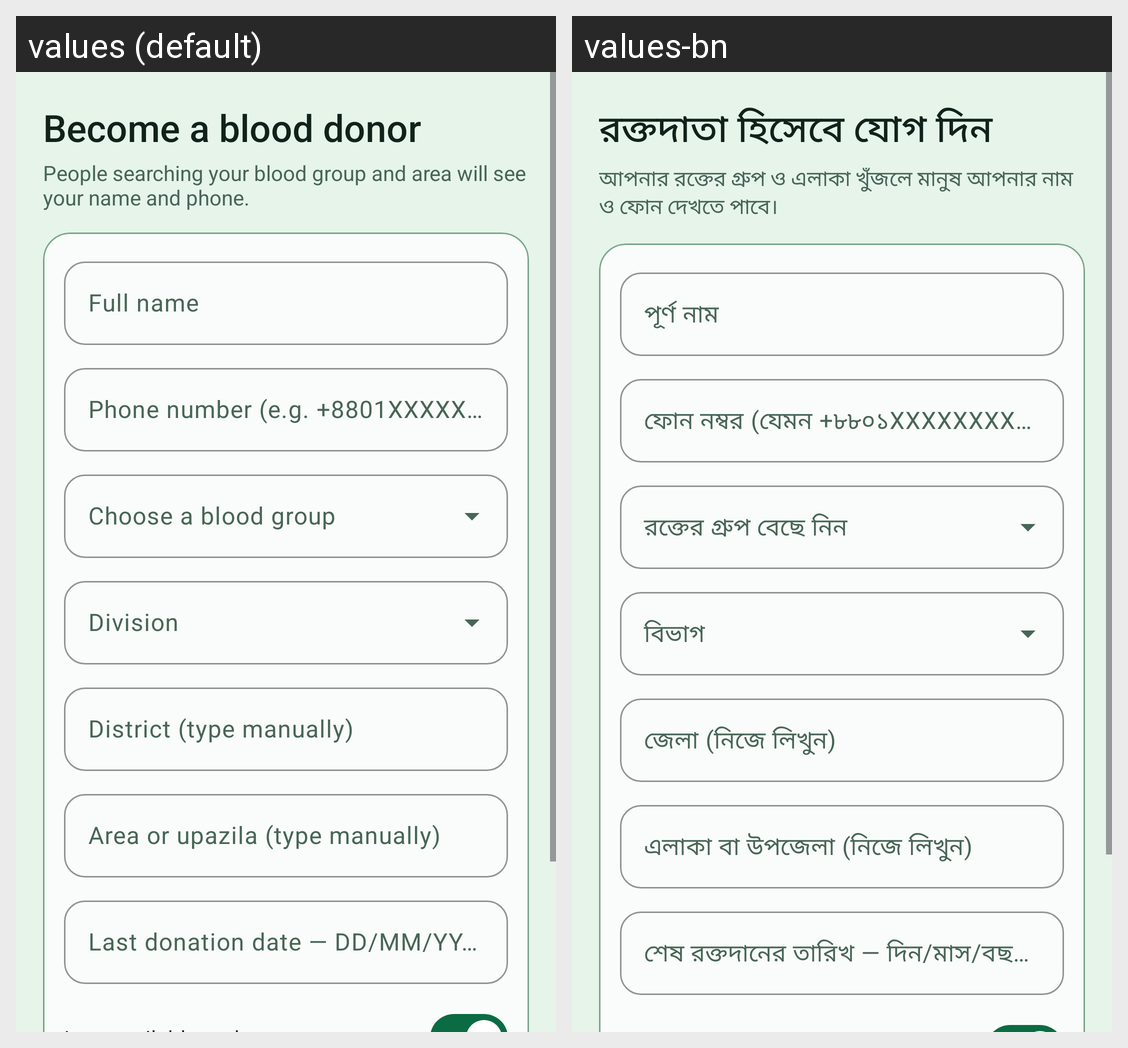

For this localized Android screen grid, give each drawn string resource with its value in every locale shown.
Android screen res/layout/fragment_donor_register.xml rendered under 2 locales, left to right: values (default), values-bn. Device: Nexus 5 (rendered at 1080×1920; each locale shown at half size, 540×960, under a caption strip naming it); theme Theme.ShasthoBondhu.
Strings drawn on this screen, with the default value and each locale's value (text and hints the layout hard-codes, and strings that could not be matched under every locale, appear in the picture but are not listed):

donor_register_title
  values: Become a blood donor
  values-bn: রক্তদাতা হিসেবে যোগ দিন

donor_register_subtitle
  values: People searching your blood group and area will see your name and phone.
  values-bn: আপনার রক্তের গ্রুপ ও এলাকা খুঁজলে মানুষ আপনার নাম ও ফোন দেখতে পাবে।

hint_full_name
  values: Full name
  values-bn: পূর্ণ নাম

hint_phone
  values: Phone number (e.g. +8801XXXXXXXXX)
  values-bn: ফোন নম্বর (যেমন +৮৮০১XXXXXXXXX)

choose_blood_group
  values: Choose a blood group
  values-bn: রক্তের গ্রুপ বেছে নিন

hint_division
  values: Division
  values-bn: বিভাগ

hint_district
  values: District (type manually)
  values-bn: জেলা (নিজে লিখুন)

hint_upazila
  values: Area or upazila (type manually)
  values-bn: এলাকা বা উপজেলা (নিজে লিখুন)

hint_last_donation
  values: Last donation date — DD/MM/YYYY (optional)
  values-bn: শেষ রক্তদানের তারিখ — দিন/মাস/বছর (ঐচ্ছিক)
